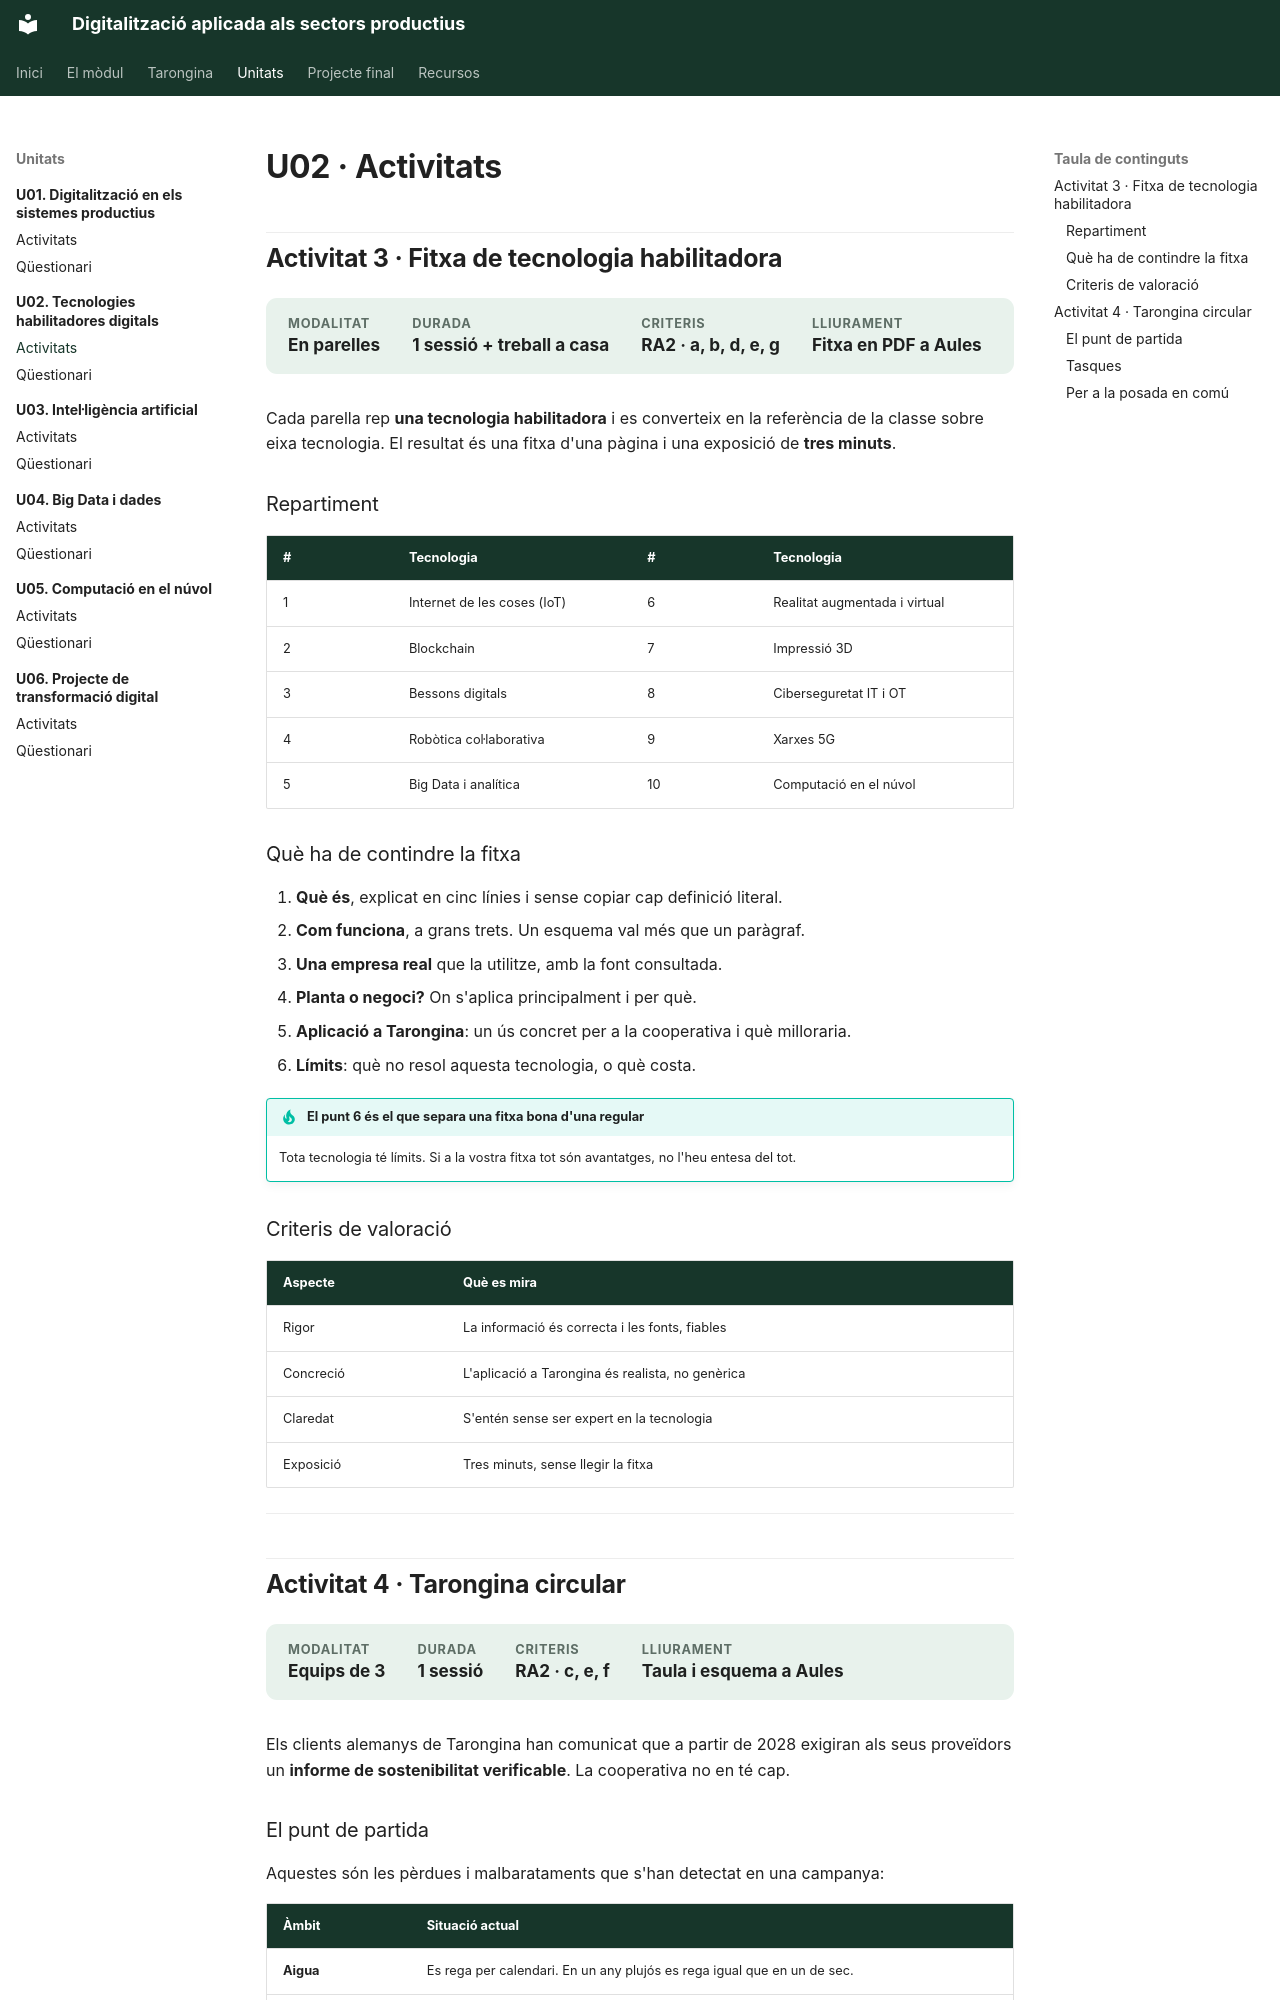

repository: samuelviel/digitalitzacio · page: u02/activitats/index.html · generator: mkdocs

# U02 · Activitats

## Activitat 3 · Fitxa de tecnologia habilitadora

<div class="meta-unitat" markdown>
<div><span>Modalitat</span><strong>En parelles</strong></div>
<div><span>Durada</span><strong>1 sessió + treball a casa</strong></div>
<div><span>Criteris</span><strong>RA2 · a, b, d, e, g</strong></div>
<div><span>Lliurament</span><strong>Fitxa en PDF a Aules</strong></div>
</div>

Cada parella rep **una tecnologia habilitadora** i es converteix en la referència de la
classe sobre eixa tecnologia. El resultat és una fitxa d'una pàgina i una exposició de
**tres minuts**.

### Repartiment

| # | Tecnologia | # | Tecnologia |
| --- | --- | --- | --- |
| 1 | Internet de les coses (IoT) | 6 | Realitat augmentada i virtual |
| 2 | Blockchain | 7 | Impressió 3D |
| 3 | Bessons digitals | 8 | Ciberseguretat IT i OT |
| 4 | Robòtica col·laborativa | 9 | Xarxes 5G |
| 5 | Big Data i analítica | 10 | Computació en el núvol |

### Què ha de contindre la fitxa

1. **Què és**, explicat en cinc línies i sense copiar cap definició literal.
2. **Com funciona**, a grans trets. Un esquema val més que un paràgraf.
3. **Una empresa real** que la utilitze, amb la font consultada.
4. **Planta o negoci?** On s'aplica principalment i per què.
5. **Aplicació a Tarongina**: un ús concret per a la cooperativa i què milloraria.
6. **Límits**: què no resol aquesta tecnologia, o què costa.

!!! tip "El punt 6 és el que separa una fitxa bona d'una regular"
    Tota tecnologia té límits. Si a la vostra fitxa tot són avantatges, no l'heu entesa
    del tot.

### Criteris de valoració

| Aspecte | Què es mira |
| --- | --- |
| Rigor | La informació és correcta i les fonts, fiables |
| Concreció | L'aplicació a Tarongina és realista, no genèrica |
| Claredat | S'entén sense ser expert en la tecnologia |
| Exposició | Tres minuts, sense llegir la fitxa |

---

## Activitat 4 · Tarongina circular

<div class="meta-unitat" markdown>
<div><span>Modalitat</span><strong>Equips de 3</strong></div>
<div><span>Durada</span><strong>1 sessió</strong></div>
<div><span>Criteris</span><strong>RA2 · c, e, f</strong></div>
<div><span>Lliurament</span><strong>Taula i esquema a Aules</strong></div>
</div>

Els clients alemanys de Tarongina han comunicat que a partir de 2028 exigiran als seus
proveïdors un **informe de sostenibilitat verificable**. La cooperativa no en té cap.
